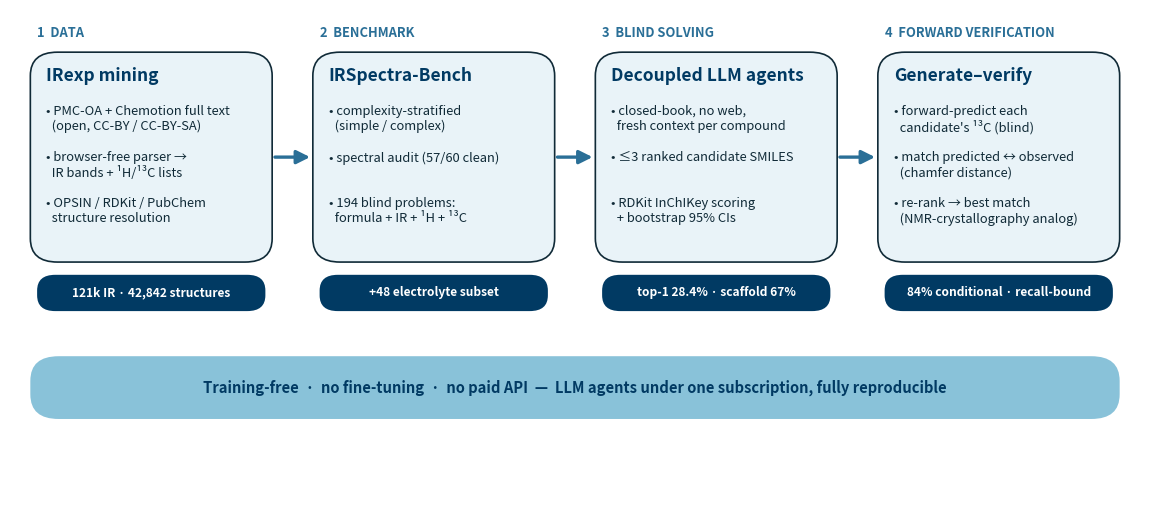

Reproduce this figure in Python. (Note: this script raises an exception after producing the figure.)
#!/usr/bin/env python3
"""Figure 1 — study-design schematic (pipeline overview), Nature-style.
Four stages left->right, each with a result chip; a training-free banner below."""
import matplotlib; matplotlib.use("Agg")
import matplotlib.pyplot as plt
from matplotlib.patches import FancyBboxPatch, FancyArrowPatch

NAVY="#013a63"; BLUE="#2a6f97"; MID="#468faf"; SKY="#89c2d9"; PALE="#e9f3f8"
INK="#102a37"; GREY="#5b6b75"

fig, ax = plt.subplots(figsize=(11.6, 5.4))
ax.set_xlim(0, 100); ax.set_ylim(0, 52); ax.axis("off")

XS = [2, 27, 52, 77]; W = 21
BTOP, BBOT = 47.5, 26.5            # box vertical extent

def box(x, y, w, h, fc, ec=INK, lw=1.2, r=2.4):
    ax.add_patch(FancyBboxPatch((x, y), w, h, boxstyle=f"round,pad=0.2,rounding_size={r}",
                 fc=fc, ec=ec, lw=lw, zorder=2))
def head(x, y, t, s=12.5):
    ax.text(x, y, t, ha="left", va="top", fontsize=s, fontweight="bold", color=NAVY, zorder=4)
def bullet(x, y, t, s=9.3):
    ax.text(x, y, t, ha="left", va="top", fontsize=s, color=INK, zorder=4)

STAGES = [
    ("1  DATA", "IRexp mining",
     ["• PMC-OA + Chemotion full text\n  (open, CC-BY / CC-BY-SA)",
      "• browser-free parser →\n  IR bands + ¹H/¹³C lists",
      "• OPSIN / RDKit / PubChem\n  structure resolution"],
     "121k IR · 42,842 structures"),
    ("2  BENCHMARK", "IRSpectra-Bench",
     ["• complexity-stratified\n  (simple / complex)",
      "• spectral audit (57/60 clean)",
      "• 194 blind problems:\n  formula + IR + ¹H + ¹³C"],
     "+48 electrolyte subset"),
    ("3  BLIND SOLVING", "Decoupled LLM agents",
     ["• closed-book, no web,\n  fresh context per compound",
      "• ≤3 ranked candidate SMILES",
      "• RDKit InChIKey scoring\n  + bootstrap 95% CIs"],
     "top-1 28.4% · scaffold 67%"),
    ("4  FORWARD VERIFICATION", "Generate–verify",
     ["• forward-predict each\n  candidate's ¹³C (blind)",
      "• match predicted ↔ observed\n  (chamfer distance)",
      "• re-rank → best match\n  (NMR-crystallography analog)"],
     "84% conditional · recall-bound"),
]

for x, (chip, title, bullets, result) in zip(XS, STAGES):
    ax.text(x + 0.4, 50.4, chip, fontsize=9.3, fontweight="bold", color=BLUE, va="top")
    box(x, BBOT, W, BTOP - BBOT, PALE)
    head(x + 1.2, 46.2, title)
    yy = 42.3
    for b in bullets:
        bullet(x + 1.2, yy, b)
        yy -= 4.7
    # result chip below the box
    box(x + 0.6, 21.5, W - 1.2, 3.3, NAVY, ec="none", r=1.6)
    ax.text(x + W/2, 23.15, result, ha="center", va="center", fontsize=8.6,
            color="white", fontweight="bold", zorder=4)

# flow arrows between boxes
for x in XS[:-1]:
    ax.add_patch(FancyArrowPatch((x + W + 0.2, 37), (x + 25 - 0.2, 37),
                 arrowstyle="-|>", mutation_scale=20, lw=2.4, color=BLUE, zorder=3))

# training-free banner
ax.add_patch(FancyBboxPatch((2, 10.5), 96, 6.0, boxstyle="round,pad=0.2,rounding_size=2.5",
             fc=SKY, ec="none", zorder=1))
ax.text(50, 13.5, "Training-free  ·  no fine-tuning  ·  no paid API  —  LLM agents under one "
        "subscription, fully reproducible", ha="center", va="center", fontsize=10.6,
        color=NAVY, fontweight="bold")

plt.tight_layout()
plt.savefig("docs/figures/fig0_overview.png", dpi=170, bbox_inches="tight")
print("wrote docs/figures/fig0_overview.png")
